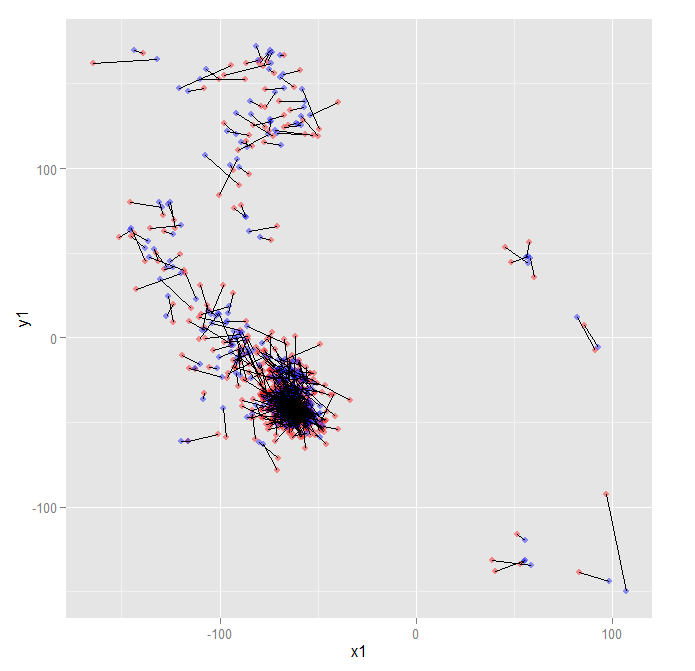

Source data for this figure (header and first rows):
AminoAcid1, x1, y1, d1, , AminoAcid2, x2, y2, d2, , vectorx, vectory, magnitude
LEU, -74.85, 122, 22.3, , LEU, -74.34, 127.1, 21.34, , 0.5088, 5.09, 5.115
SER, -79.91, 161.9, 25.23, , SER, -74.37, 169.9, 24.41, , 5.541, 7.992, 9.725
PRO, -52.07, -45.84, 28.55, , PRO, -66.25, -37.97, 27.72, , -14.18, 7.878, 16.22
ALA, -57.38, -47.82, 27.41, , ALA, -65.62, -38.28, 26.96, , -8.244, 9.538, 12.61
ASP, -56.89, -45.05, 23.64, , ASP, -57.92, -47.21, 23.2, , -1.03, -2.162, 2.394
LYS, -61.5, -39.69, 26.88, , LYS, -60.56, -36.38, 26.09, , 0.9399, 3.309, 3.44
THR, -60.93, -42.57, 29.45, , THR, -64.62, -43.84, 28.98, , -3.686, -1.274, 3.9
ASN, -65.28, -40.58, 26.51, , ASN, -59.96, -48.17, 26.16, , 5.325, -7.592, 9.273
VAL, -72.68, -40.09, 24.92, , VAL, -60.87, -49.2, 24.55, , 11.81, -9.103, 14.91
LYS, -64.35, -40.85, 29.11, , LYS, -61.46, -33.69, 28.6, , 2.889, 7.161, 7.722
ALA, -65.61, -44.28, 29.74, , ALA, -70.74, -51.42, 29.37, , -5.128, -7.148, 8.797
ALA, -73.61, -42.99, 27.3, , ALA, -61.88, -45.84, 27.13, , 11.73, -2.847, 12.07
TRP, -61.45, -32.57, 26.13, , TRP, -63.76, -36.45, 25.83, , -2.312, -3.879, 4.516
GLY, -54.1, -57.71, 30.92, , GLY, -57.63, -44.09, 30.8, , -3.531, 13.62, 14.07
LYS, -69.46, -26.24, 31.8, , LYS, -64.2, -32.29, 31.35, , 5.265, -6.058, 8.026
VAL, -57.34, -47.11, 29.06, , VAL, -59.89, -51.6, 28.79, , -2.549, -4.487, 5.161
GLY, 51.65, -116.1, 31.34, , GLY, 55.68, -119.7, 31.03, , 4.027, -3.577, 5.386
ALA, -74.1, -0.03297, 33.15, , ALA, -74.47, -11.7, 32.87, , -0.3661, -11.67, 11.67
HIS, -107.6, -0.15, 31.34, , HIS, -89.49, 1.715, 31.22, , 18.09, 1.865, 18.18
ALA, -39.76, -53.99, 27.54, , ALA, -47.46, -52.25, 27.46, , -7.699, 1.738, 7.893
GLY, -60.15, -41.01, 27.73, , GLY, -61.73, -39.44, 27.66, , -1.587, 1.571, 2.234
GLU, -71.62, -36.16, 29.26, , GLU, -68.79, -38.38, 29.03, , 2.831, -2.225, 3.601
TYR, -72.29, -46.08, 26.62, , TYR, -66.55, -38.73, 26.37, , 5.742, 7.341, 9.32
GLY, -59.38, -46.69, 23.25, , GLY, -60.43, -42.69, 23.18, , -1.042, 3.997, 4.131
ALA, -55.79, -45.89, 24.54, , ALA, -65.42, -42.33, 24.38, , -9.629, 3.556, 10.26
GLU, -63.02, -43.49, 23.99, , GLU, -68.09, -37.88, 23.86, , -5.07, 5.602, 7.555
ALA, -66.12, -37, 19.87, , ALA, -61.1, -41.35, 19.85, , 5.027, -4.352, 6.649
LEU, -67.31, -47.7, 20.13, , LEU, -64.76, -45.35, 20.16, , 2.554, 2.349, 3.47
GLU, -57.1, -43.46, 23.07, , GLU, -60.19, -38.35, 23.13, , -3.092, 5.111, 5.974
ARG, -59.79, -44.9, 20.35, , ARG, -62.49, -42.37, 20.42, , -2.701, 2.526, 3.698
MET, -59.05, -58.84, 15.73, , MET, -62.1, -47.49, 15.7, , -3.055, 11.35, 11.75
PHE, -55.51, -39.86, 18.99, , PHE, -60.94, -35.7, 19.1, , -5.432, 4.162, 6.844
LEU, -78.89, -46.83, 20.15, , LEU, -81.66, -40.21, 20.24, , -2.772, 6.622, 7.179
SER, -79.13, -16.45, 16.1, , SER, -76.08, -35.85, 16.1, , 3.051, -19.41, 19.65
PHE, -145.6, 79.94, 12.96, , PHE, -129.4, 76.68, 12.94, , 16.14, -3.256, 16.47
PRO, -59.65, -13.17, 16.4, , PRO, -57.41, -24.9, 16.32, , 2.238, -11.73, 11.94
THR, -69.96, -30.07, 13.72, , THR, -63.11, -19.1, 13.78, , 6.857, 10.97, 12.94
THR, -61.39, -24.27, 14.85, , THR, -69.52, -18.92, 14.88, , -8.128, 5.347, 9.729
LYS, -64.7, -14.85, 19.17, , LYS, -64.84, -20.69, 19.22, , -0.139, -5.835, 5.837
THR, -63.34, -20.74, 17.61, , THR, -61.55, -19.62, 17.59, , 1.79, 1.126, 2.115
TYR, -92.16, -17.45, 16.64, , TYR, -89.54, -7.517, 16.45, , 2.615, 9.933, 10.27
PHE, -120.1, 49.38, 20.75, , PHE, -125.2, 44.9, 20.75, , -5.121, -4.482, 6.805
PRO, -68.87, -26.37, 23.84, , PRO, -69.66, -18.34, 23.93, , -0.7965, 8.027, 8.067
HIS, -80.01, -18.6, 25.89, , HIS, -88.5, 2.83, 25.83, , -8.491, 21.43, 23.05
PHE, -87.1, 152.7, 25.47, , PHE, -110.2, 152.8, 25.6, , -23.12, 0.07965, 23.12
ASP, -86.32, 115.8, 28.78, , ASP, -86.09, 112.3, 29.12, , 0.2309, -3.455, 3.463
LEU, -109.6, 13.95, 24.67, , LEU, -95.32, 18.73, 24.82, , 14.28, 4.776, 15.06
SER, -62.22, 147.8, 28.66, , SER, -69.04, 153.6, 28.79, , -6.82, 5.756, 8.925
HIS, -57.7, 128.3, 29.41, , HIS, -60.21, 125.8, 29.33, , -2.509, -2.542, 3.571
GLY, 91.1, -7.218, 30.73, , GLY, 81.95, 12.25, 30.53, , -9.148, 19.47, 21.51
SER, -49.18, 123.1, 29.45, , SER, -58.27, 146.8, 29.68, , -9.094, 23.7, 25.39
ALA, -54.88, -30, 31.34, , ALA, -63.24, -31.01, 31.22, , -8.359, -1.003, 8.418
GLN, -70.57, -46.92, 28.81, , GLN, -64.5, -45.47, 28.79, , 6.07, 1.449, 6.241
VAL, -59.65, -48.79, 26.06, , VAL, -66.3, -47.18, 25.88, , -6.648, 1.608, 6.84
LYS, -58.51, -47.06, 29.91, , LYS, -58.9, -44.43, 29.66, , -0.3971, 2.632, 2.662
GLY, -52.5, -46.78, 28.51, , GLY, -65.05, -41.74, 28.16, , -12.55, 5.039, 13.53
HIS, -76.82, -36.6, 24.01, , HIS, -64.76, -43.34, 23.69, , 12.06, -6.739, 13.82
GLY, -60.41, -36.46, 25, , GLY, -54.44, -40.6, 24.78, , 5.965, -4.139, 7.26
LYS, -63.01, -47.5, 29.14, , LYS, -67.21, -39.72, 28.98, , -4.194, 7.778, 8.837
LYS, -64.66, -39.52, 26.61, , LYS, -66.76, -40.18, 26.36, , -2.096, -0.6535, 2.195
... 508 more rows
